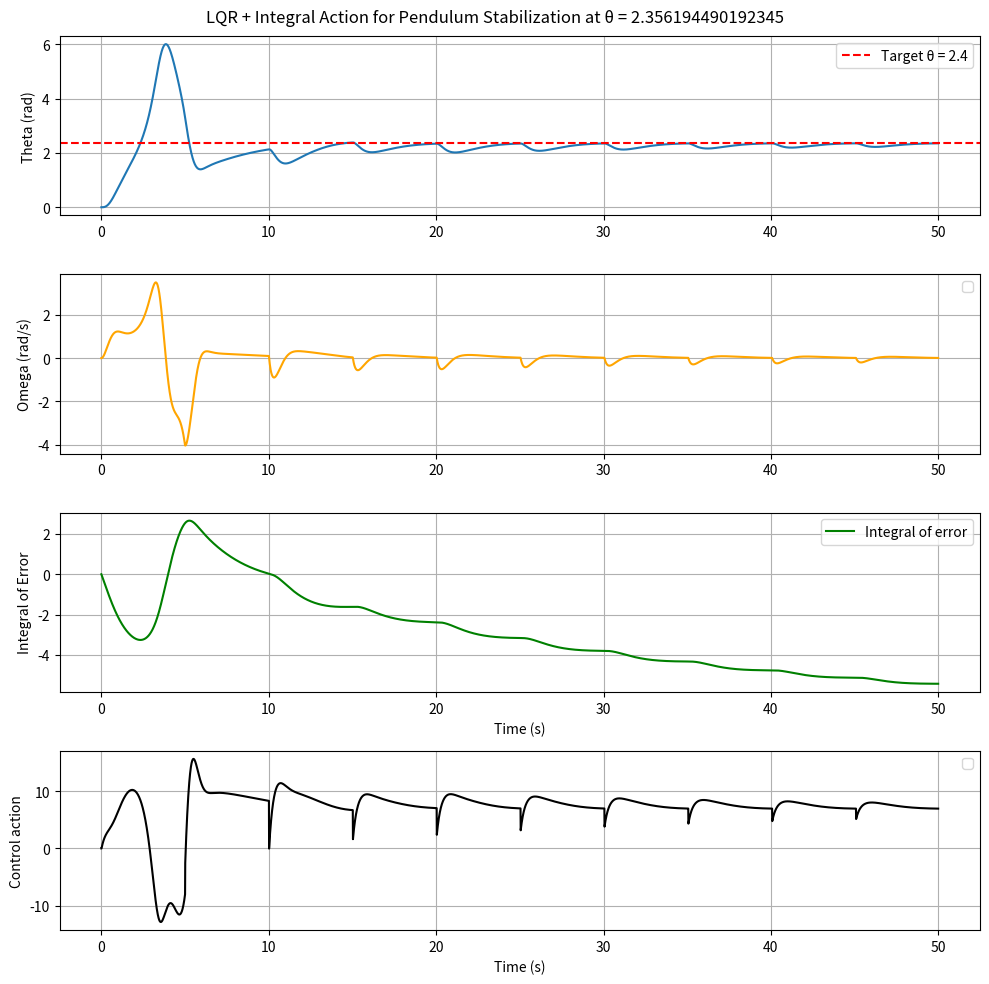

Python code for this plot:
# %%
import numpy as np
import matplotlib.pyplot as plt
from scipy.linalg import solve_continuous_are
from copy import deepcopy


# %%
class Pendulum:
    def __init__(self, l, m, b, Q, R, dt, T, x0, theta_ref):
        self.g = 9.81
        self.l = l
        self.m = m
        self.b = b

        self.Q = Q
        self.R = R

        self.dt = dt
        self.time = np.arange(0, T, dt)
        self.xs = [x0]

        self.theta_ref = theta_ref

        self.linearize_pendulum()
        self.design_lqr_controller()
        self.u = [0]

    def design_lqr_controller(self):
        P = solve_continuous_are(self.A, self.B, self.Q, self.R)
        self.K = np.linalg.inv(self.R) @ self.B.T @ P

    def linearize_pendulum(self):
        self.operating_point = deepcopy(self.xs[-1])
        theta = self.xs[-1][0]
        A = np.array(
            [
                [0, 1],
                [-self.g / self.l * np.cos(theta), -self.b / (self.m * self.l**2)],
            ]
        )
        B = np.array([[0], [1 / (self.m * self.l**2)]])
        C = np.array([[1, 0]])  # output y = theta
        self.A = A
        self.B = B
        self.C = C

    def pendulum_dynamics_lqr(self):
        theta = self.xs[-1][0]
        omega = self.xs[-1][1]
        z = self.xs[-1][2]
        delta_z = self.xs[-1][2] - self.operating_point[2]

        delta_x = np.array(
            [[theta - self.operating_point[0]], [omega - self.operating_point[1]]]
        )

        # Add integral control: u = -Kx - Ki*z
        Ki = 5
        u = -self.K @ delta_x - Ki * delta_z - 1 * z
        self.u.append(u[0, 0])

        dtheta = omega
        domega = (
            -(self.g / self.l) * np.sin(theta)
            - self.b * omega
            + u[0, 0] / (self.m * self.l**2)
        )
        dz = theta - self.theta_ref  # error integration

        return np.array([dtheta, domega, dz])

    def simulate(self, dt_linearize=0.0):
        last_linearization = 0.0
        for _ in range(len(self.time) - 1):
            last_linearization += self.dt
            if last_linearization >= dt_linearize:
                last_linearization = 0.0
                self.linearize_pendulum()
                self.design_lqr_controller()
                print(self.K)
            xp1 = self.xs[-1] + dt * self.pendulum_dynamics_lqr()
            self.xs.append(xp1)
        return np.array(self.xs), self.u


# %%
# System parameters
l = 1.0  # length
m = 1.0  # mass
b = 0.1  # damping

# Define controller
Q = np.diag([5, 1])  # weight on angle and angular velocity
R = np.array([[0.1]])  # weight on control effort
theta_ref = np.pi * 3 / 4

# Initial state
theta0 = 0
omega0 = 0.0
z0 = 0.0
x0 = np.array([theta0, omega0, z0])

# Simulator parameters
T = 50
dt = 0.01

pendulum = Pendulum(l, m, b, Q, R, dt, T, x0, theta_ref)
xs, u = pendulum.simulate(dt_linearize=5.0)
time = pendulum.time

# Plot results
theta = xs[:, 0]
omega = xs[:, 1]
z = xs[:, 2]

plt.figure(figsize=(10, 10))

plt.subplot(4, 1, 1)
plt.plot(time, theta)
plt.axhline(
    theta_ref, color="r", linestyle="--", label=f"Target θ = {np.round(theta_ref,1)}"
)
plt.ylabel("Theta (rad)")
plt.legend()
plt.grid()

plt.subplot(4, 1, 2)
plt.plot(time, omega, color="orange")
plt.ylabel("Omega (rad/s)")
plt.legend()
plt.grid()

plt.subplot(4, 1, 3)
plt.plot(time, z, label="Integral of error", color="green")
plt.ylabel("Integral of Error")
plt.xlabel("Time (s)")
plt.legend()
plt.grid()

plt.subplot(4, 1, 4)
plt.plot(time, u, color="k")
plt.ylabel("Control action")
plt.xlabel("Time (s)")
plt.legend()
plt.grid()

plt.suptitle(f"LQR + Integral Action for Pendulum Stabilization at θ = {theta_ref}")
plt.tight_layout()
plt.show()

# %%
